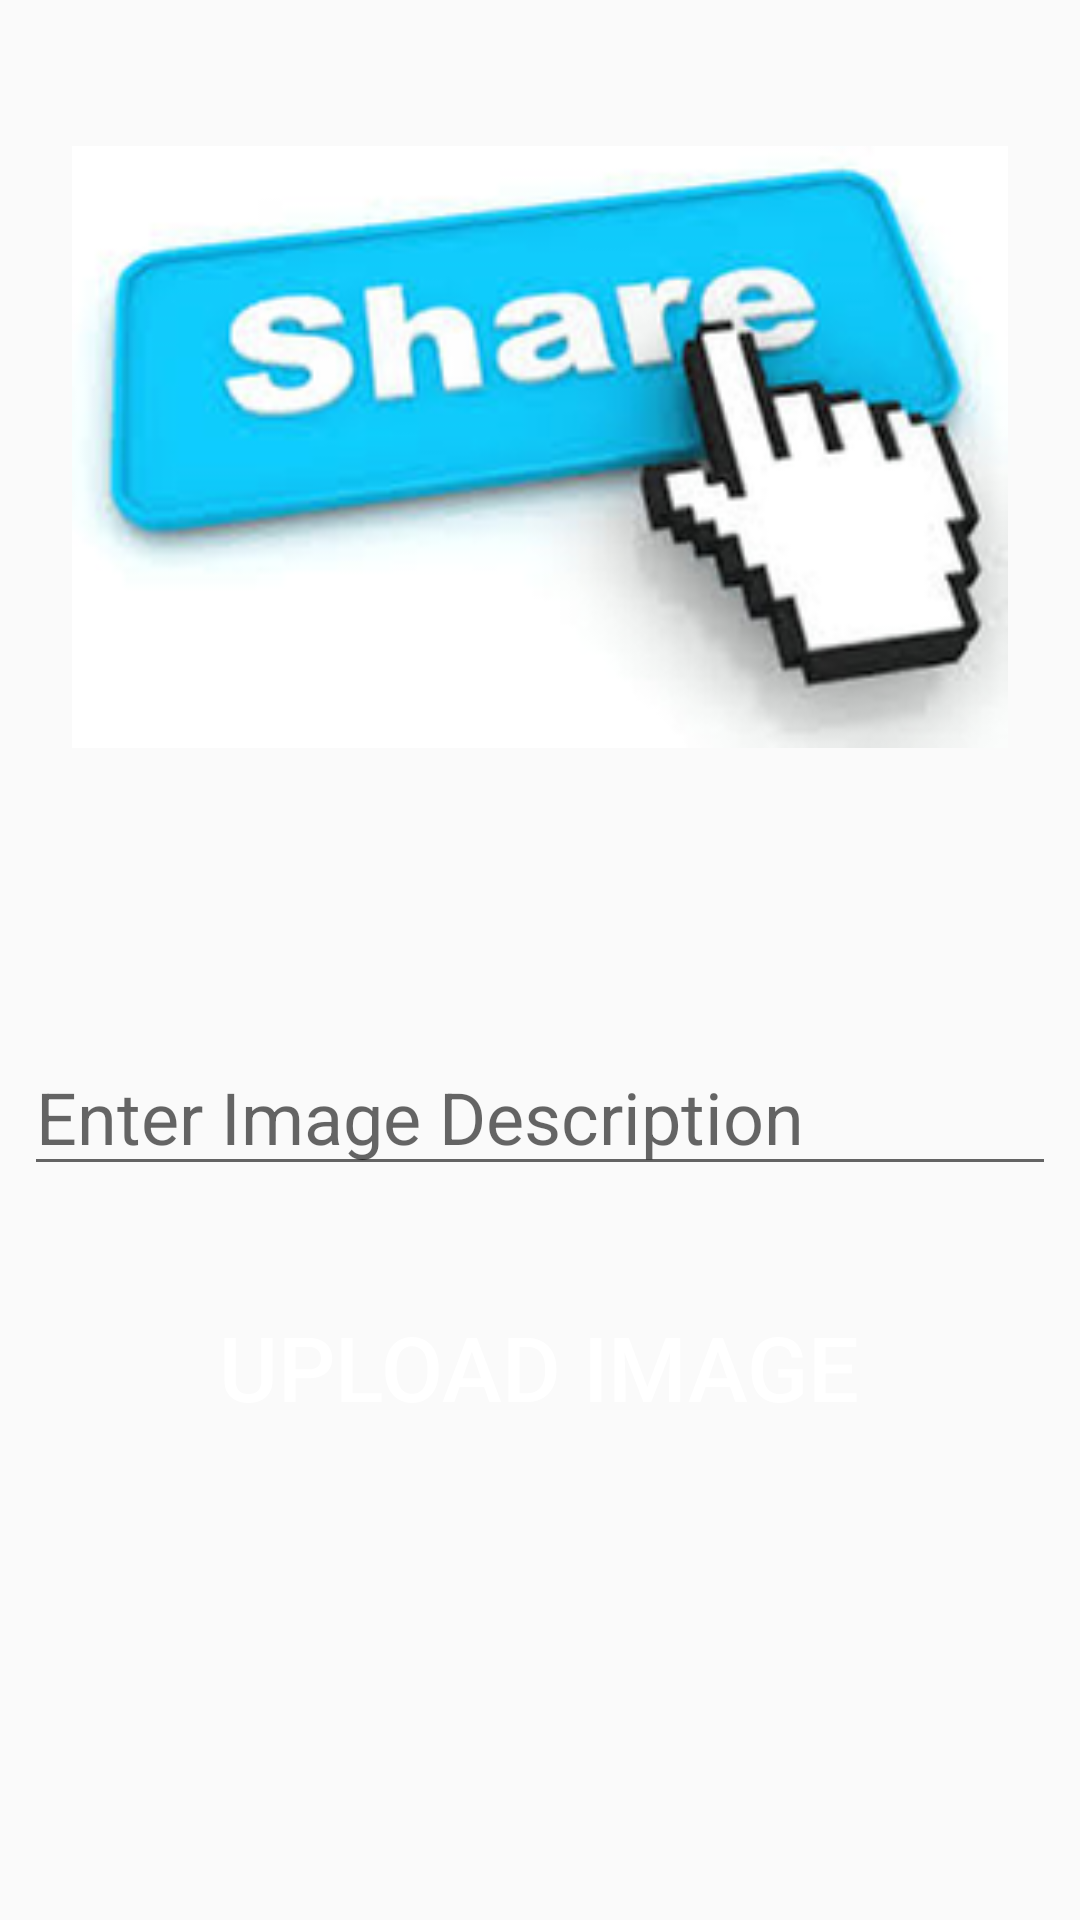

Layout XML and referenced resources for this Android screen:
<!-- AndroidManifest.xml: application theme AppTheme -->
<!-- res/layout/fragment_shared_picture_tab.xml -->
<?xml version="1.0" encoding="utf-8"?>
<android.support.constraint.ConstraintLayout
    xmlns:android="http://schemas.android.com/apk/res/android"
    xmlns:app="http://schemas.android.com/apk/res-auto"
    xmlns:tools="http://schemas.android.com/tools"
    android:layout_width="match_parent"
    android:layout_height="match_parent"
    tools:context=".SharedPictureTab">


    <ImageView
        android:id="@+id/imgshare"
        android:layout_width="match_parent"
        android:layout_height="250dp"
        android:layout_marginStart="24dp"
        android:layout_marginTop="24dp"
        android:layout_marginEnd="24dp"
        android:src="@drawable/shareimg"
        app:layout_constraintEnd_toEndOf="parent"
        app:layout_constraintStart_toStartOf="parent"
        app:layout_constraintTop_toTopOf="parent" />

    <LinearLayout
        android:layout_width="match_parent"
        android:layout_height="wrap_content"
        android:layout_marginTop="64dp"
        android:orientation="vertical"
        app:layout_constraintEnd_toEndOf="parent"
        app:layout_constraintHorizontal_bias="0.424"
        app:layout_constraintStart_toStartOf="parent"
        app:layout_constraintTop_toBottomOf="@+id/imgshare">

        <EditText
            android:id="@+id/imgDescription"
            android:layout_width="match_parent"
            android:layout_height="wrap_content"
            android:layout_marginStart="8dp"
            android:layout_marginTop="8dp"
            android:layout_marginEnd="8dp"
            android:layout_marginBottom="8dp"
            android:ems="10"
            android:hint="Enter Image Description"
            android:inputType="textPersonName"
            android:textSize="24sp"
            app:layout_constraintBottom_toTopOf="@+id/btnshare"
            app:layout_constraintEnd_toEndOf="parent"
            app:layout_constraintStart_toStartOf="parent"
            app:layout_constraintTop_toBottomOf="@+id/imgshare" />

        <Button
            android:id="@+id/btnshare"
            android:layout_width="wrap_content"
            android:layout_height="wrap_content"
            android:layout_marginStart="8dp"
            android:layout_marginEnd="8dp"
            android:layout_marginTop="20dp"
            android:layout_gravity="center"
            android:layout_marginBottom="276dp"
            android:background="@drawable/login_btn_bg"
            android:paddingStart="30dp"
            android:paddingTop="12dp"
            android:paddingEnd="30dp"
            android:paddingBottom="12dp"
            android:text="Upload Image"
            android:textColor="@android:color/white"
            android:textSize="30sp" />
    </LinearLayout>



</android.support.constraint.ConstraintLayout>
<!-- resources referenced by this layout -->
<resources>
  <!-- drawable shareimg: png bitmap (drawable-hdpi, 20504 bytes) -->
  <style name="AppTheme" parent="Theme.AppCompat.Light.DarkActionBar">
          
          <item name="colorPrimary">@color/colorPrimary</item>
          <item name="colorPrimaryDark">@color/colorPrimaryDark</item>
          <item name="colorAccent">@color/colorAccent</item>
      </style>
  <color name="colorPrimary">#e5007f</color>
  <color name="colorPrimaryDark">#e5007f</color>
  <color name="colorAccent">#F441BE</color>
</resources>
